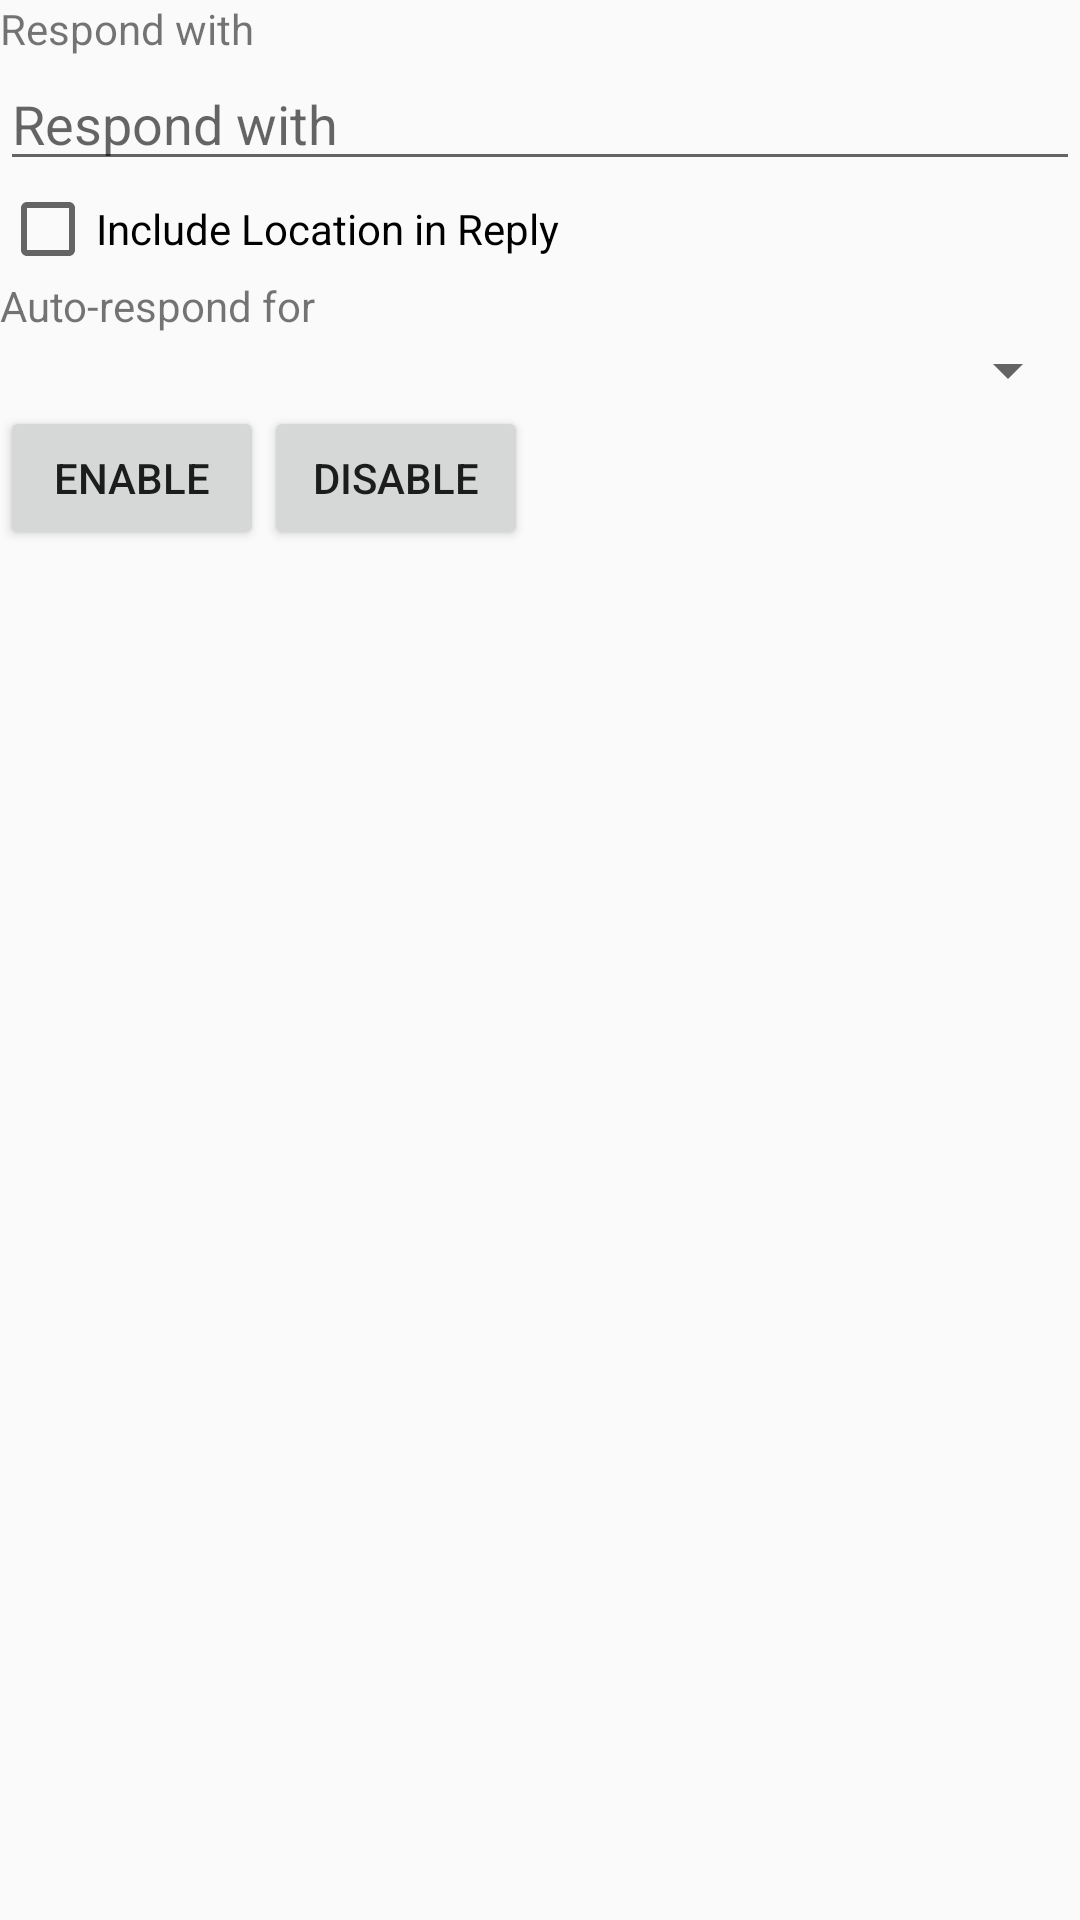

This screen was rendered from an Android layout file. Write that file and the resources it references.
<!-- AndroidManifest.xml: application theme AppTheme -->
<!-- res/layout/autoresponder.xml -->
<?xml version="1.0" encoding="utf-8"?>

<LinearLayout
    xmlns:android="http://schemas.android.com/apk/res/android"
    android:orientation="vertical"
    android:layout_width="fill_parent"
    android:layout_height="fill_parent">
    <TextView
        android:layout_width="fill_parent"
        android:layout_height="wrap_content"
        android:text="@string/respondWithPrompt"/>
    <EditText
        android:id="@+id/responseText"
        android:layout_width="fill_parent"
        android:layout_height="wrap_content"
        android:hint="@string/respondWithPrompt"/>
    <CheckBox
        android:id="@+id/checkboxLocation"
        android:layout_width="fill_parent"
        android:layout_height="wrap_content"
        android:text="@string/includelocationprompt"/>
    <TextView
        android:layout_width="fill_parent"
        android:layout_height="wrap_content"
        android:text="@string/autoRespondDurationPrompt"/>
    <Spinner
        android:id="@+id/spinnerRespondFor"
        android:layout_width="fill_parent"
        android:layout_height="wrap_content"
        android:drawSelectorOnTop="true"/>
    <LinearLayout
        xmlns:android="http://schemas.android.com/apk/res/android"
        android:orientation="horizontal"
        android:layout_width="fill_parent"
        android:layout_height="wrap_content">
        <Button
            android:id="@+id/okButton"
            android:layout_width="wrap_content"
            android:layout_height="wrap_content"
            android:text="@string/enableButtonText"/>
        <Button
            android:id="@+id/cancelButton"
            android:layout_width="wrap_content"
            android:layout_height="wrap_content"
            android:text="@string/disableButtonText"/>
    </LinearLayout>
</LinearLayout>
<!-- resources referenced by this layout -->
<resources>
  <string name="autoRespondDurationPrompt">Auto-respond for</string>
  <string name="disableButtonText">Disable</string>
  <string name="enableButtonText">Enable</string>
  <string name="includelocationprompt">Include Location in Reply</string>
  <string name="respondWithPrompt">Respond with</string>
  <style name="AppTheme" parent="Theme.AppCompat.Light.NoActionBar">
          <item name="colorPrimary">@color/primary</item>
          <item name="colorPrimaryDark">@color/primary_dark</item>
          <item name="colorAccent">@color/accent</item>
      </style>
  <color name="primary">#FF5722</color>
  <color name="primary_dark">#E64A19</color>
  <color name="accent">#FFFFFF</color>
</resources>
